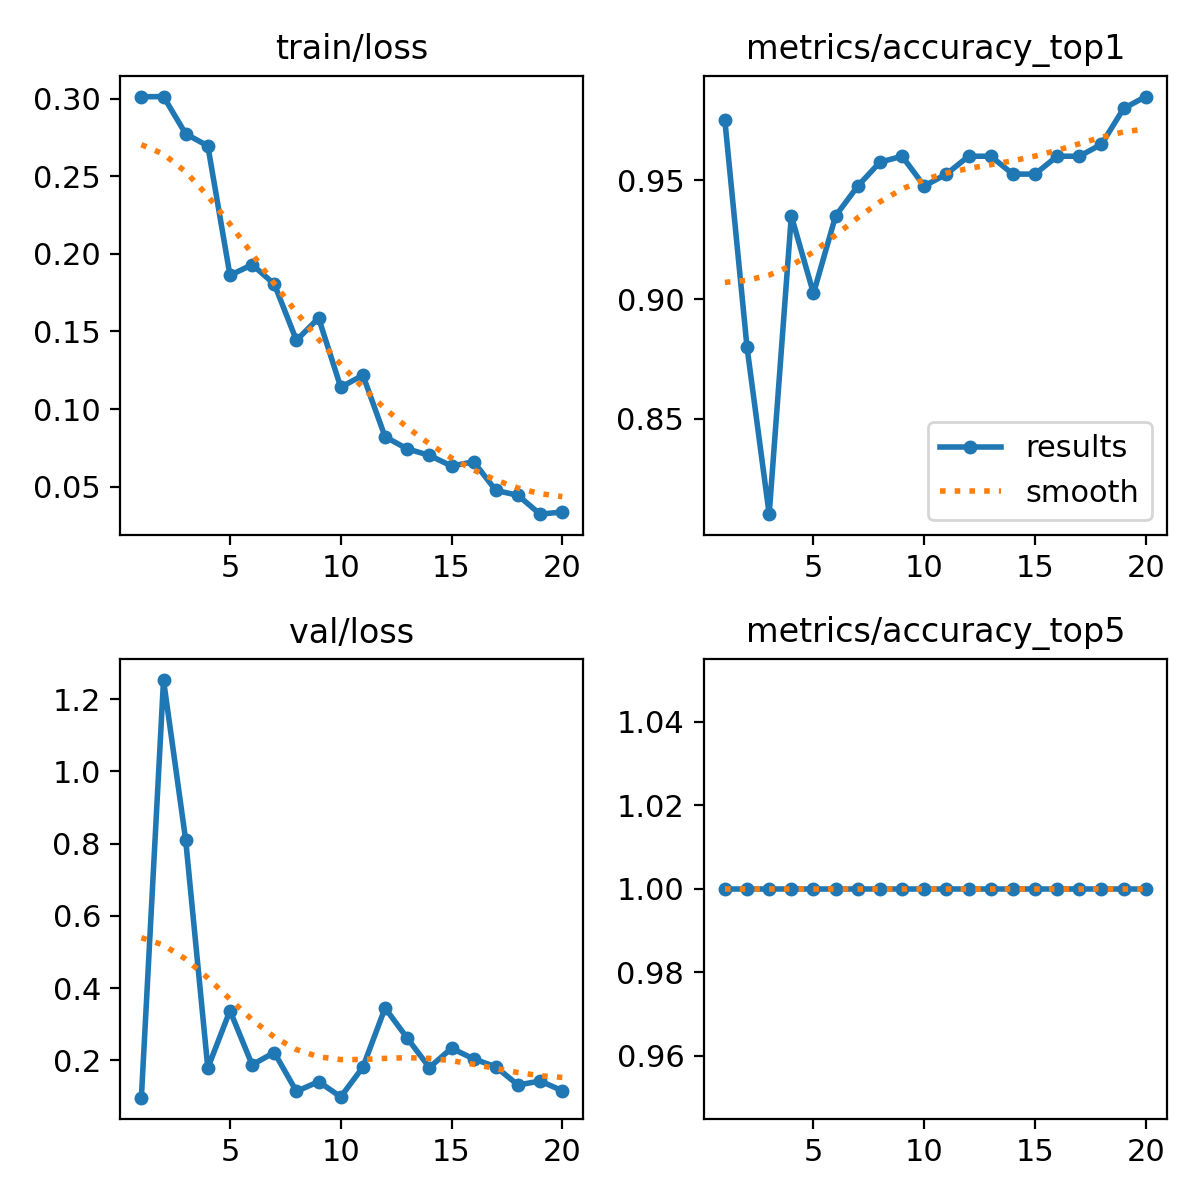

The data file committed next to this chart (first rows):
epoch, time, train/loss, metrics/accuracy_top1, metrics/accuracy_top5, val/loss, lr/pg0, lr/pg1, lr/pg2
1, 546.8, 0.3011, 0.975, 1, 0.09695, 0.0005547, 0.0005547, 0.0005547
2, 1058, 0.3013, 0.88, 1, 1.253, 0.001055, 0.001055, 0.001055
3, 1568, 0.2772, 0.81, 1, 0.8101, 0.001501, 0.001501, 0.001501
4, 2068, 0.2695, 0.935, 1, 0.179, 0.001419, 0.001419, 0.001419
5, 2571, 0.1861, 0.9025, 1, 0.3379, 0.001337, 0.001337, 0.001337
6, 3077, 0.193, 0.935, 1, 0.1881, 0.001254, 0.001254, 0.001254
7, 3572, 0.1805, 0.9475, 1, 0.2219, 0.001172, 0.001172, 0.001172
8, 4084, 0.1443, 0.9575, 1, 0.1143, 0.001089, 0.001089, 0.001089
9, 4582, 0.1587, 0.96, 1, 0.1414, 0.001007, 0.001007, 0.001007
10, 5086, 0.1141, 0.9475, 1, 0.09923, 0.0009244, 0.0009244, 0.0009244
11, 5588, 0.1218, 0.9525, 1, 0.1815, 0.0008418, 0.0008418, 0.0008418
12, 6091, 0.08218, 0.96, 1, 0.345, 0.0007593, 0.0007593, 0.0007593
13, 6596, 0.07437, 0.96, 1, 0.2619, 0.0006768, 0.0006768, 0.0006768
14, 7096, 0.07023, 0.9525, 1, 0.1803, 0.0005943, 0.0005943, 0.0005943
15, 7595, 0.06333, 0.9525, 1, 0.2338, 0.0005118, 0.0005118, 0.0005118
16, 8092, 0.06605, 0.96, 1, 0.2042, 0.0004293, 0.0004293, 0.0004293
17, 8592, 0.04765, 0.96, 1, 0.1823, 0.0003467, 0.0003467, 0.0003467
18, 9091, 0.04444, 0.965, 1, 0.1321, 0.0002642, 0.0002642, 0.0002642
19, 9590, 0.03232, 0.98, 1, 0.143, 0.0001817, 0.0001817, 0.0001817
20, 10087, 0.03373, 0.985, 1, 0.1162, 9.91865e-05, 9.91865e-05, 9.91865e-05
